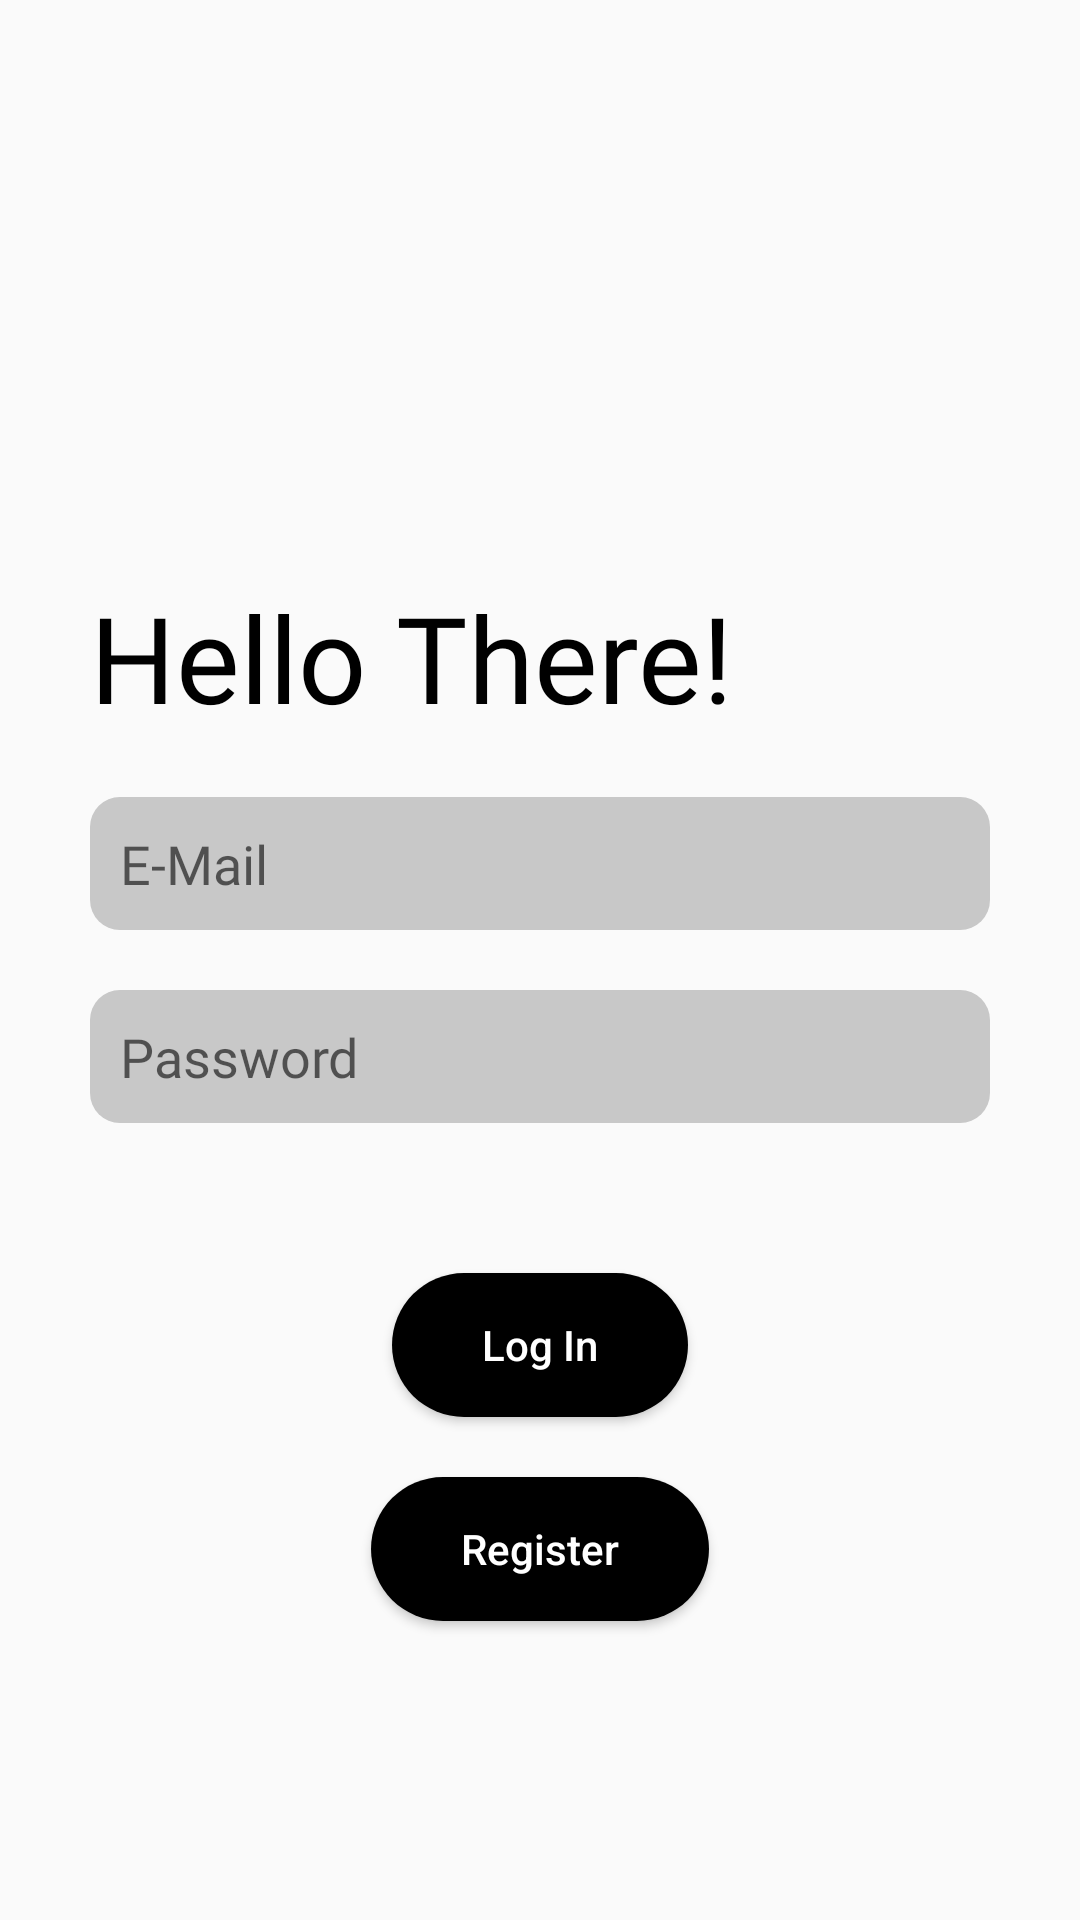

Write the Android layout XML for this screen, with the resource values it uses.
<!-- AndroidManifest.xml: application theme AppTheme -->
<!-- res/layout/activity_log_in.xml -->
<?xml version="1.0" encoding="utf-8"?>

<RelativeLayout xmlns:android="http://schemas.android.com/apk/res/android"
    xmlns:tools="http://schemas.android.com/tools"
    android:layout_width="match_parent"
    android:layout_height="match_parent"
    tools:context=".LogInActivity">

    <TextView
        android:layout_width="wrap_content"
        android:layout_height="wrap_content"
        android:text="Hello There!"
        android:fontFamily="@font/sfprodisplay_bold"
        android:textSize="40sp"
        android:textColor="#000"
        android:layout_above="@id/editTextRL"
        android:layout_marginHorizontal="30dp"
        android:layout_marginBottom="20dp"/>


    <Button
        android:id="@+id/registerButton"
        android:layout_width="wrap_content"
        android:layout_height="wrap_content"
        android:layout_below="@+id/loginButton"
        android:layout_centerHorizontal="true"
        android:layout_marginTop="20dp"
        android:textColor="#FFF"
        android:background="@drawable/button_design"
        android:text="         Register         "
        android:textAllCaps="false" />

    <Button
        android:id="@+id/loginButton"
        android:layout_width="wrap_content"
        android:layout_height="wrap_content"
        android:layout_below="@+id/editTextRL"
        android:layout_centerHorizontal="true"
        android:layout_marginTop="50dp"
        android:textColor="#FFF"
        android:background="@drawable/button_design"
        android:text="         Log In         "
        android:textAllCaps="false" />

    <RelativeLayout
        android:layout_width="wrap_content"
        android:layout_height="wrap_content"
        android:id="@+id/editTextRL"
        android:layout_centerInParent="true">

        <EditText
            android:layout_marginHorizontal="30dp"
            android:id="@+id/emailET"
            android:background="@drawable/custom_et"
            android:fontFamily="@font/sfprodisplay_light"
            android:padding="10dp"
            android:layout_width="match_parent"
            android:layout_height="wrap_content"
            android:layout_centerHorizontal="true"
            android:ems="10"
            android:hint="E-Mail"
            android:inputType="textEmailAddress" />

        <EditText
            android:layout_marginHorizontal="30dp"
            android:id="@+id/passwordET"
            android:background="@drawable/custom_et"
            android:fontFamily="@font/sfprodisplay_light"
            android:padding="10dp"
            android:layout_width="match_parent"
            android:layout_height="wrap_content"
            android:layout_below="@+id/emailET"
            android:layout_centerHorizontal="true"
            android:layout_marginTop="20sp"
            android:ems="10"
            android:hint="Password"
            android:inputType="textPassword" />

    </RelativeLayout>

    <ProgressBar
        android:indeterminateTint="#000"
        android:visibility="invisible"
        android:layout_centerInParent="true"
        android:id="@+id/progressBarLogin"
        style="?android:attr/progressBarStyle"
        android:layout_width="wrap_content"
        android:layout_height="wrap_content" />

</RelativeLayout>
<!-- resources referenced by this layout -->
<resources>
  <!-- drawable button_design (drawable) -->
  <?xml version="1.0" encoding="utf-8"?>
  
  <shape xmlns:android="http://schemas.android.com/apk/res/android" android:shape="rectangle">
      <solid android:color="#000" />
      <corners android:radius="50dp" />
  </shape>
  <!-- drawable custom_et (drawable) -->
  <?xml version="1.0" encoding="utf-8"?>
  
  <selector xmlns:android="http://schemas.android.com/apk/res/android">
  
      <item android:state_enabled="true" android:state_focused="true">
          <shape android:shape="rectangle">
              <solid android:color="#C8C8C8"/>
              <corners android:radius="10dp"/>
              <stroke android:width="1dp" android:color="#000000"/>
          </shape>
      </item>
  
      <item android:state_enabled="true">
          <shape android:shape="rectangle">
              <solid android:color="#C8C8C8"/>
              <corners android:radius="10dp"/>
          </shape>
      </item>
  
  </selector>
  <style name="AppTheme" parent="Theme.AppCompat.Light">
          
          <item name="colorPrimary">@color/colorPrimary</item>
          <item name="colorPrimaryDark">@color/colorPrimaryDark</item>
          <item name="colorAccent">@color/colorAccent</item>
          <item name="android:windowAnimationStyle">@style/CustomActivityAnimation</item>
      </style>
  <color name="colorPrimary">#FFF</color>
  <color name="colorPrimaryDark">#ACACAC</color>
  <color name="colorAccent">#03DAC5</color>
  <style name="CustomActivityAnimation" parent="@android:style/Animation.Activity">
          <item name="android:activityOpenEnterAnimation">@anim/slide_in_right</item>
          <item name="android:activityOpenExitAnimation">@anim/slide_out_left</item>
          <item name="android:activityCloseEnterAnimation">@anim/slide_in_left</item>
          <item name="android:activityCloseExitAnimation">@anim/slide_out_right</item>
      </style>
</resources>
